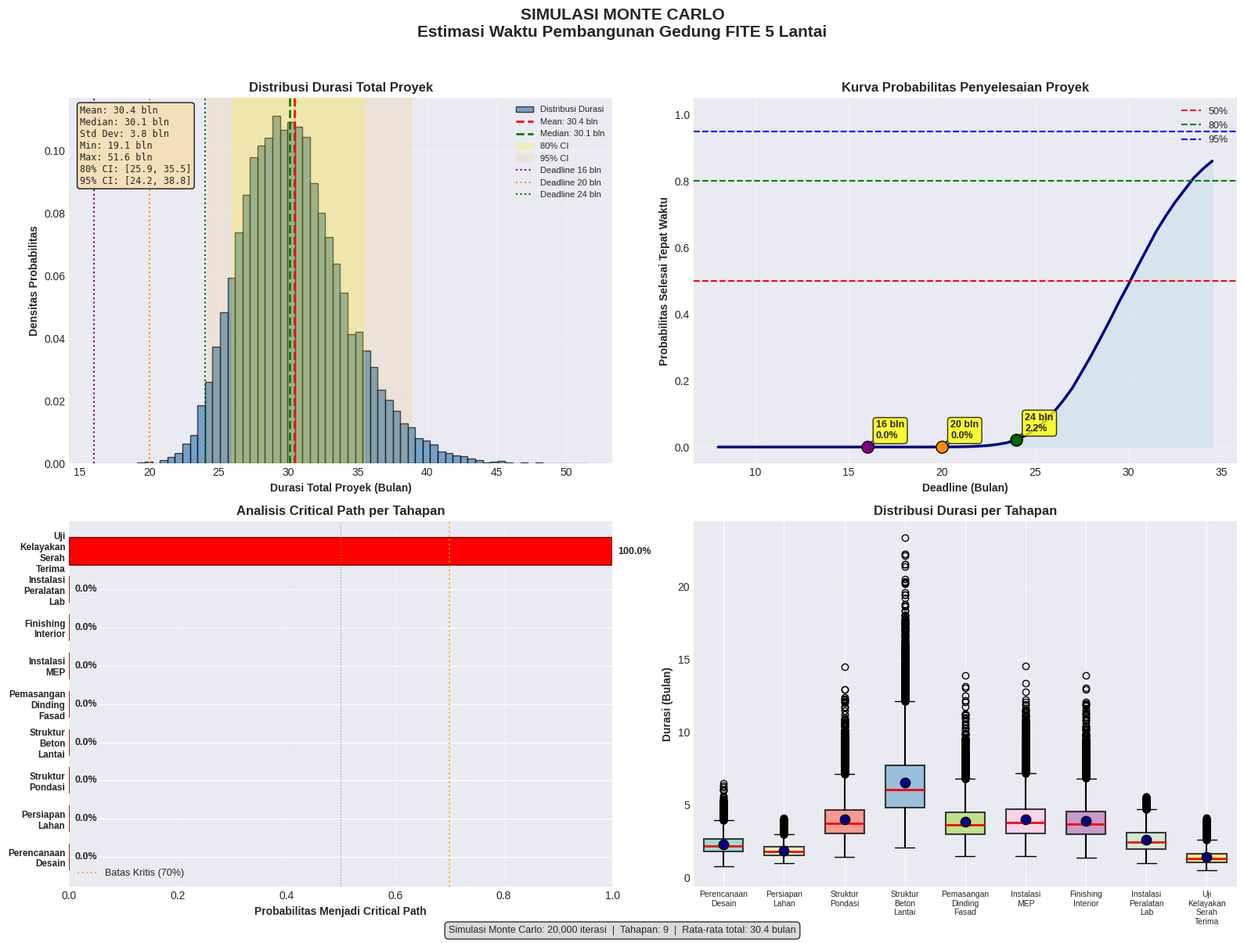

Python code for this plot: (Note: this script raises an exception after producing the figure.)
# ============================================================================
# SIMULASI MONTE CARLO - ESTIMASI WAKTU PEMBANGUNAN GEDUNG FITE 5 LANTAI
# Modul Praktikum 5: Monte Carlo Simulation
# ============================================================================

# ============================================================================
# 1. KONFIGURASI
# ============================================================================
import numpy as np
import pandas as pd
import matplotlib.pyplot as plt
import seaborn as sns
from scipy import stats
import warnings
warnings.filterwarnings('ignore')

plt.style.use('seaborn-v0_8-darkgrid')
sns.set_palette("husl")

# Konfigurasi
NUM_SIMULATIONS = 20000  # Iterasi simulasi Monte Carlo
np.random.seed(42)

print("=" * 70)
print("SIMULASI MONTE CARLO - PEMBANGUNAN GEDUNG FITE 5 LANTAI")
print("=" * 70)
print(f"Jumlah iterasi simulasi : {NUM_SIMULATIONS:,}")
print(f"Seed acak               : 42")

# ============================================================================
# 2. PEMODELAN SISTEM
# ============================================================================
class TahapanProyek:
    """
    Kelas untuk memodelkan tahapan pembangunan gedung FITE.
    Setiap tahapan memiliki durasi acak mengikuti distribusi triangular
    ditambah faktor risiko konstruksi.
    """
    def __init__(self, name, base_params, risk_factors=None, dependencies=None):
        self.name = name
        self.optimistic = base_params['optimistic']    # Bulan
        self.most_likely = base_params['most_likely']  # Bulan
        self.pessimistic = base_params['pessimistic']  # Bulan
        self.risk_factors = risk_factors or {}
        self.dependencies = dependencies or []

    def sample_duration(self, n_simulations):
        """
        Sampling durasi dengan distribusi triangular + faktor risiko konstruksi.
        """
        # Distribusi triangular (optimistic, most_likely, pessimistic)
        base_duration = np.random.triangular(
            self.optimistic,
            self.most_likely,
            self.pessimistic,
            n_simulations
        )

        # Aplikasi faktor risiko
        for risk_name, risk_params in self.risk_factors.items():
            if risk_params['type'] == 'discrete':
                # Risiko diskrit: cuaca buruk, keterlambatan material, perubahan desain
                probability = risk_params['probability']
                impact = risk_params['impact']
                risk_occurs = np.random.random(n_simulations) < probability
                base_duration = np.where(
                    risk_occurs,
                    base_duration * (1 + impact),
                    base_duration
                )
            elif risk_params['type'] == 'continuous':
                # Risiko kontinu: produktivitas pekerja
                mean = risk_params['mean']
                std = risk_params['std']
                productivity_factor = np.random.normal(mean, std, n_simulations)
                base_duration = base_duration / np.clip(productivity_factor, 0.5, 1.5)

        return base_duration


# ============================================================================
# 3. DEFINISI TAHAPAN PROYEK PEMBANGUNAN GEDUNG FITE
# ============================================================================
# Durasi dalam satuan BULAN
# Faktor risiko disesuaikan konteks konstruksi gedung

project_stages_config = {
    "Perencanaan_Desain": {
        "base_params": {"optimistic": 1, "most_likely": 2, "pessimistic": 3},
        "risk_factors": {
            "perubahan_desain_lab": {
                "type": "discrete",
                "probability": 0.35,
                "impact": 0.30   # +30% jika ada perubahan desain lab (VR/AR, game, dll)
            },
            "kejelasan_spesifikasi": {
                "type": "continuous",
                "mean": 1.0,
                "std": 0.15
            }
        }
    },
    "Persiapan_Lahan": {
        "base_params": {"optimistic": 1, "most_likely": 1.5, "pessimistic": 2.5},
        "risk_factors": {
            "cuaca_buruk": {
                "type": "discrete",
                "probability": 0.25,
                "impact": 0.20   # +20% akibat cuaca buruk
            },
            "kondisi_tanah": {
                "type": "discrete",
                "probability": 0.15,
                "impact": 0.40   # +40% jika kondisi tanah bermasalah
            }
        },
        "dependencies": ["Perencanaan_Desain"]
    },
    "Struktur_Pondasi": {
        "base_params": {"optimistic": 2, "most_likely": 3, "pessimistic": 5},
        "risk_factors": {
            "cuaca_buruk": {
                "type": "discrete",
                "probability": 0.30,
                "impact": 0.25
            },
            "keterlambatan_material_besi": {
                "type": "discrete",
                "probability": 0.20,
                "impact": 0.35   # +35% jika material besi/beton terlambat
            },
            "produktivitas_pekerja": {
                "type": "continuous",
                "mean": 1.0,
                "std": 0.20
            }
        },
        "dependencies": ["Persiapan_Lahan"]
    },
    "Struktur_Beton_Lantai": {
        "base_params": {"optimistic": 3, "most_likely": 5, "pessimistic": 8},
        "risk_factors": {
            "cuaca_buruk": {
                "type": "discrete",
                "probability": 0.35,
                "impact": 0.20
            },
            "keterlambatan_material_teknis": {
                "type": "discrete",
                "probability": 0.25,
                "impact": 0.30   # Material khusus: formwork, scaffolding, dll
            },
            "produktivitas_pekerja": {
                "type": "continuous",
                "mean": 1.0,
                "std": 0.25
            }
        },
        "dependencies": ["Struktur_Pondasi"]
    },
    "Pemasangan_Dinding_Fasad": {
        "base_params": {"optimistic": 2, "most_likely": 3, "pessimistic": 5},
        "risk_factors": {
            "cuaca_buruk": {
                "type": "discrete",
                "probability": 0.30,
                "impact": 0.20
            },
            "keterlambatan_material_fasad": {
                "type": "discrete",
                "probability": 0.20,
                "impact": 0.25
            },
            "produktivitas_pekerja": {
                "type": "continuous",
                "mean": 1.0,
                "std": 0.20
            }
        },
        "dependencies": ["Struktur_Beton_Lantai"]
    },
    "Instalasi_MEP": {
        # Mechanical, Electrical, Plumbing
        "base_params": {"optimistic": 2, "most_likely": 3, "pessimistic": 5},
        "risk_factors": {
            "keterlambatan_material_teknis_khusus": {
                "type": "discrete",
                "probability": 0.30,
                "impact": 0.35   # Peralatan lab VR/AR, listrik khusus
            },
            "perubahan_desain_lab": {
                "type": "discrete",
                "probability": 0.25,
                "impact": 0.20
            },
            "produktivitas_teknisi": {
                "type": "continuous",
                "mean": 1.0,
                "std": 0.20
            }
        },
        "dependencies": ["Pemasangan_Dinding_Fasad"]
    },
    "Finishing_Interior": {
        # Ruang kelas, laboratorium, ruang dosen, toilet, serbaguna
        "base_params": {"optimistic": 2, "most_likely": 3, "pessimistic": 5},
        "risk_factors": {
            "perubahan_desain_interior": {
                "type": "discrete",
                "probability": 0.30,
                "impact": 0.25
            },
            "keterlambatan_material_interior": {
                "type": "discrete",
                "probability": 0.20,
                "impact": 0.20
            },
            "produktivitas_pekerja": {
                "type": "continuous",
                "mean": 1.0,
                "std": 0.20
            }
        },
        "dependencies": ["Instalasi_MEP"]
    },
    "Instalasi_Peralatan_Lab": {
        # Lab komputer, elektro, mobile, VR/AR, game
        "base_params": {"optimistic": 1, "most_likely": 2, "pessimistic": 3},
        "risk_factors": {
            "keterlambatan_peralatan_khusus": {
                "type": "discrete",
                "probability": 0.40,
                "impact": 0.50   # Peralatan lab VR/AR & game sering indent/impor
            },
            "kalibrasi_dan_uji_coba": {
                "type": "discrete",
                "probability": 0.30,
                "impact": 0.25
            }
        },
        "dependencies": ["Finishing_Interior"]
    },
    "Uji_Kelayakan_Serah_Terima": {
        "base_params": {"optimistic": 0.5, "most_likely": 1, "pessimistic": 2},
        "risk_factors": {
            "temuan_inspeksi": {
                "type": "discrete",
                "probability": 0.20,
                "impact": 0.60   # Jika ada temuan mayor, perbaikan bisa lama
            },
            "proses_administrasi": {
                "type": "discrete",
                "probability": 0.25,
                "impact": 0.30
            }
        },
        "dependencies": ["Instalasi_Peralatan_Lab"]
    }
}

print(f"\nJumlah tahapan proyek    : {len(project_stages_config)}")
print("Tahapan:")
for i, stage in enumerate(project_stages_config.keys(), 1):
    print(f"  {i}. {stage.replace('_', ' ')}")


# ============================================================================
# 4. SIMULATOR MONTE CARLO
# ============================================================================
class SimulasiMonteCarloGedung:
    """Kelas untuk menjalankan simulasi Monte Carlo pembangunan gedung FITE."""

    def __init__(self, stages_config, num_simulations=10000):
        self.stages_config = stages_config
        self.num_simulations = num_simulations
        self.stages = {}
        self.simulation_results = None
        self._inisialisasi_tahapan()

    def _inisialisasi_tahapan(self):
        for stage_name, config in self.stages_config.items():
            self.stages[stage_name] = TahapanProyek(
                name=stage_name,
                base_params=config['base_params'],
                risk_factors=config.get('risk_factors', {}),
                dependencies=config.get('dependencies', [])
            )

    def run_simulation(self):
        """Menjalankan simulasi Monte Carlo lengkap."""
        results = pd.DataFrame(index=range(self.num_simulations))

        # Sampling durasi per tahapan
        for stage_name, stage in self.stages.items():
            results[stage_name] = stage.sample_duration(self.num_simulations)

        # Hitung waktu mulai dan selesai berdasarkan dependensi
        start_times = pd.DataFrame(index=range(self.num_simulations))
        end_times = pd.DataFrame(index=range(self.num_simulations))

        for stage_name in self.stages.keys():
            deps = self.stages[stage_name].dependencies
            if not deps:
                start_times[stage_name] = 0
            else:
                start_times[stage_name] = end_times[deps].max(axis=1)
            end_times[stage_name] = start_times[stage_name] + results[stage_name]

        # Total durasi proyek
        results['Total_Duration'] = end_times.max(axis=1)

        for stage_name in self.stages.keys():
            results[f'{stage_name}_Finish'] = end_times[stage_name]
            results[f'{stage_name}_Start'] = start_times[stage_name]

        self.simulation_results = results
        return results

    def hitung_critical_path(self):
        """Menghitung probabilitas setiap tahapan menjadi critical path."""
        if self.simulation_results is None:
            raise ValueError("Jalankan simulasi terlebih dahulu.")

        critical_path_probs = {}
        total_duration = self.simulation_results['Total_Duration']

        for stage_name in self.stages.keys():
            stage_finish = self.simulation_results[f'{stage_name}_Finish']
            correlation = self.simulation_results[stage_name].corr(total_duration)
            is_critical = (stage_finish + 0.01) >= total_duration
            prob_critical = np.mean(is_critical)

            critical_path_probs[stage_name] = {
                'probability': prob_critical,
                'correlation': correlation,
                'avg_duration': self.simulation_results[stage_name].mean()
            }

        return pd.DataFrame(critical_path_probs).T

    def analisis_kontribusi_risiko(self):
        """Analisis kontribusi setiap tahapan terhadap variabilitas total."""
        if self.simulation_results is None:
            raise ValueError("Jalankan simulasi terlebih dahulu.")

        total_var = self.simulation_results['Total_Duration'].var()
        contributions = {}

        for stage_name in self.stages.keys():
            stage_var = self.simulation_results[stage_name].var()
            stage_covar = self.simulation_results[stage_name].cov(
                self.simulation_results['Total_Duration']
            )
            contribution = (stage_covar / total_var) * 100
            contributions[stage_name] = {
                'variance': stage_var,
                'contribution_percent': contribution,
                'std_dev': np.sqrt(stage_var)
            }

        return pd.DataFrame(contributions).T


# ============================================================================
# 5. JALANKAN SIMULASI
# ============================================================================
print("\n" + "=" * 70)
print("MENJALANKAN SIMULASI...")
print("=" * 70)

simulator = SimulasiMonteCarloGedung(
    stages_config=project_stages_config,
    num_simulations=NUM_SIMULATIONS
)

results = simulator.run_simulation()
print(f"Simulasi selesai! {NUM_SIMULATIONS:,} iterasi berhasil dijalankan.\n")
print(results[['Total_Duration'] + list(simulator.stages.keys())].describe().round(2))


# ============================================================================
# 6. ANALISIS STATISTIK
# ============================================================================
print("\n" + "=" * 70)
print("LAPORAN STATISTIK PROYEK PEMBANGUNAN GEDUNG FITE")
print("=" * 70)

total_duration = results['Total_Duration']

print(f"\nSTATISTIK DURASI TOTAL PROYEK (dalam bulan):")
print(f"• Rata-rata       : {total_duration.mean():.1f} bulan")
print(f"• Median          : {np.median(total_duration):.1f} bulan")
print(f"• Standar Deviasi : {total_duration.std():.1f} bulan")
print(f"• Minimum         : {total_duration.min():.1f} bulan")
print(f"• Maksimum        : {total_duration.max():.1f} bulan")

print(f"\nCONFIDENCE INTERVALS:")
print(f"• 80% CI : [{np.percentile(total_duration, 10):.1f}, {np.percentile(total_duration, 90):.1f}] bulan")
print(f"• 90% CI : [{np.percentile(total_duration, 5):.1f}, {np.percentile(total_duration, 95):.1f}] bulan")
print(f"• 95% CI : [{np.percentile(total_duration, 2.5):.1f}, {np.percentile(total_duration, 97.5):.1f}] bulan")

# Pertanyaan utama studi kasus:
# 4. Probabilitas penyelesaian sesuai deadline: 16, 20, 24 bulan
print(f"\nPROBABILITAS PENYELESAIAN SESUAI DEADLINE:")
deadline_scenarios = [16, 20, 24]
for dl in deadline_scenarios:
    prob_on_time = np.mean(total_duration <= dl)
    prob_late = 1 - prob_on_time
    days_at_risk = max(0, np.percentile(total_duration, 95) - dl)
    print(f"\n  Deadline {dl} bulan:")
    print(f"  • Probabilitas selesai tepat waktu : {prob_on_time:.1%}")
    print(f"  • Probabilitas terlambat           : {prob_late:.1%}")
    print(f"  • Potensi keterlambatan (95% CI)   : {days_at_risk:.1f} bulan")

# 3. Critical path
print(f"\nTAHAPAN KRITIS (Critical Path Analysis):")
critical_probs = simulator.hitung_critical_path()
for stage, data in critical_probs.sort_values('probability', ascending=False).iterrows():
    label = "🔴 KRITIS" if data['probability'] > 0.7 else ("🟡 PERLU PERHATIAN" if data['probability'] > 0.3 else "🟢 Aman")
    print(f"  • {stage.replace('_',' '):<35}: {data['probability']:.1%}  {label}")

# Rekomendasi buffer
print(f"\nREKOMENDASI MANAJEMEN RISIKO:")
safety_buffer = np.percentile(total_duration, 80) - total_duration.mean()
contingency = np.percentile(total_duration, 95) - total_duration.mean()
print(f"• Safety Buffer (80% confidence)   : +{safety_buffer:.1f} bulan")
print(f"• Contingency Reserve (95%)        : +{contingency:.1f} bulan")
print(f"• Rekomendasi jadwal               : {total_duration.mean():.1f} + {safety_buffer:.1f} = {total_duration.mean() + safety_buffer:.1f} bulan")


# ============================================================================
# 7. VISUALISASI
# ============================================================================
fig, axes = plt.subplots(2, 2, figsize=(16, 12))
fig.suptitle('SIMULASI MONTE CARLO\nEstimasi Waktu Pembangunan Gedung FITE 5 Lantai',
             fontsize=15, fontweight='bold', y=0.99)

mean_duration = total_duration.mean()
median_duration = np.median(total_duration)
ci_80 = np.percentile(total_duration, [10, 90])
ci_95 = np.percentile(total_duration, [2.5, 97.5])

# --- PLOT 1: Distribusi Durasi Total ---
ax1 = axes[0, 0]
ax1.hist(total_duration, bins=60, edgecolor='black', alpha=0.7,
         density=True, color='steelblue', label='Distribusi Durasi')
ax1.axvline(mean_duration, color='red', linestyle='--', linewidth=2,
            label=f'Mean: {mean_duration:.1f} bln')
ax1.axvline(median_duration, color='green', linestyle='--', linewidth=2,
            label=f'Median: {median_duration:.1f} bln')
ax1.axvspan(ci_80[0], ci_80[1], alpha=0.2, color='yellow', label='80% CI')
ax1.axvspan(ci_95[0], ci_95[1], alpha=0.1, color='orange', label='95% CI')

# Deadline markers
for dl, color in zip([16, 20, 24], ['purple', 'darkorange', 'darkgreen']):
    ax1.axvline(dl, color=color, linestyle=':', linewidth=1.5, label=f'Deadline {dl} bln')

stats_text = (f"Mean: {mean_duration:.1f} bln\n"
              f"Median: {median_duration:.1f} bln\n"
              f"Std Dev: {total_duration.std():.1f} bln\n"
              f"Min: {total_duration.min():.1f} bln\n"
              f"Max: {total_duration.max():.1f} bln\n"
              f"80% CI: [{ci_80[0]:.1f}, {ci_80[1]:.1f}]\n"
              f"95% CI: [{ci_95[0]:.1f}, {ci_95[1]:.1f}]")
props = dict(boxstyle='round', facecolor='wheat', alpha=0.9)
ax1.text(0.02, 0.98, stats_text, transform=ax1.transAxes, fontsize=8.5,
         verticalalignment='top', bbox=props, fontfamily='monospace')

ax1.set_xlabel('Durasi Total Proyek (Bulan)', fontweight='bold')
ax1.set_ylabel('Densitas Probabilitas', fontweight='bold')
ax1.set_title('Distribusi Durasi Total Proyek', fontsize=12, fontweight='bold')
ax1.legend(fontsize=8, loc='upper right')
ax1.grid(True, alpha=0.3)

# --- PLOT 2: Kurva Probabilitas Penyelesaian ---
ax2 = axes[0, 1]
deadlines_range = np.arange(8, 35, 0.5)
completion_probs = [np.mean(total_duration <= dl) for dl in deadlines_range]

ax2.plot(deadlines_range, completion_probs, linewidth=2.5, color='darkblue')
ax2.fill_between(deadlines_range, completion_probs, alpha=0.3, color='lightblue')

ax2.axhline(0.5, color='red', linestyle='--', linewidth=1.5, label='50%')
ax2.axhline(0.8, color='green', linestyle='--', linewidth=1.5, label='80%')
ax2.axhline(0.95, color='blue', linestyle='--', linewidth=1.5, label='95%')

# Titik deadline studi kasus
for dl, col in zip([16, 20, 24], ['purple', 'darkorange', 'darkgreen']):
    prob = np.mean(total_duration <= dl)
    ax2.scatter(dl, prob, s=120, color=col, zorder=5, edgecolor='black')
    ax2.annotate(f'{dl} bln\n{prob:.1%}', (dl, prob),
                 textcoords="offset points", xytext=(8, 8),
                 fontsize=9, fontweight='bold',
                 bbox=dict(boxstyle="round,pad=0.3", facecolor="yellow", alpha=0.8),
                 arrowprops=dict(arrowstyle="->"))

ax2.set_xlabel('Deadline (Bulan)', fontweight='bold')
ax2.set_ylabel('Probabilitas Selesai Tepat Waktu', fontweight='bold')
ax2.set_title('Kurva Probabilitas Penyelesaian Proyek', fontsize=12, fontweight='bold')
ax2.legend(fontsize=9)
ax2.set_ylim(-0.05, 1.05)
ax2.grid(True, alpha=0.3)

# --- PLOT 3: Critical Path ---
ax3 = axes[1, 0]
critical_analysis = simulator.hitung_critical_path().sort_values('probability', ascending=True)
colors_bar = ['red' if p > 0.7 else ('orange' if p > 0.3 else 'lightcoral')
              for p in critical_analysis['probability']]

bars = ax3.barh(range(len(critical_analysis)), critical_analysis['probability'],
                color=colors_bar, edgecolor='darkred', linewidth=1.2, height=0.7)

for i, (bar, prob) in enumerate(zip(bars, critical_analysis['probability'])):
    ax3.text(prob + 0.01, bar.get_y() + bar.get_height()/2,
             f'{prob:.1%}', va='center', fontweight='bold', fontsize=9)

ax3.axvline(x=0.5, color='gray', linestyle=':', linewidth=1, alpha=0.7)
ax3.axvline(x=0.7, color='orange', linestyle=':', linewidth=1.5, alpha=0.8, label='Batas Kritis (70%)')
ax3.set_yticks(range(len(critical_analysis)))
ax3.set_yticklabels([s.replace('_', '\n') for s in critical_analysis.index], fontsize=8.5, fontweight='bold')
ax3.set_xlabel('Probabilitas Menjadi Critical Path', fontweight='bold')
ax3.set_title('Analisis Critical Path per Tahapan', fontsize=12, fontweight='bold')
ax3.legend(fontsize=9)
ax3.set_xlim(0, 1.0)
ax3.grid(True, alpha=0.3, axis='x')

# --- PLOT 4: Boxplot Durasi per Tahapan ---
ax4 = axes[1, 1]
stage_names = list(simulator.stages.keys())
stage_data = [results[s] for s in stage_names]
box = ax4.boxplot(stage_data, vert=True, patch_artist=True,
                  labels=[s.replace('_', '\n') for s in stage_names],
                  widths=0.65,
                  medianprops=dict(color='red', linewidth=2),
                  boxprops=dict(linewidth=1.5),
                  whiskerprops=dict(linewidth=1.5))

palette = plt.cm.Set3(np.linspace(0, 1, len(stage_names)))
for patch, color in zip(box['boxes'], palette):
    patch.set_facecolor(color)
    patch.set_alpha(0.75)

for i, stage in enumerate(stage_names, 1):
    ax4.scatter(i, results[stage].mean(), color='darkblue', s=80, zorder=5, edgecolor='black')

ax4.set_ylabel('Durasi (Bulan)', fontweight='bold')
ax4.set_title('Distribusi Durasi per Tahapan', fontsize=12, fontweight='bold')
ax4.tick_params(axis='x', labelsize=7.5)
ax4.grid(True, alpha=0.3, axis='y')

plt.tight_layout(rect=[0, 0, 1, 0.97])

footer = (f"Simulasi Monte Carlo: {NUM_SIMULATIONS:,} iterasi  |  "
          f"Tahapan: {len(stage_names)}  |  "
          f"Rata-rata total: {mean_duration:.1f} bulan")
plt.figtext(0.5, 0.005, footer, ha='center', fontsize=9,
            bbox=dict(boxstyle="round,pad=0.4", facecolor="lightgray", alpha=0.8))

plt.savefig('/mnt/user-data/outputs/hasil_simulasi_gedung_fite.png', dpi=150, bbox_inches='tight')
plt.show()
print("\nVisualisasi disimpan ke: hasil_simulasi_gedung_fite.png")


# ============================================================================
# 8. ANALISIS SENSITIVITAS: PENAMBAHAN RESOURCE
# ============================================================================
print("\n" + "=" * 70)
print("ANALISIS SENSITIVITAS: PENGARUH PENAMBAHAN RESOURCE")
print("=" * 70)

class AnalisaResource:
    """Analisis dampak penambahan resource terhadap proyek konstruksi."""

    def __init__(self, simulation_results, project_stages):
        self.results = simulation_results
        self.stages = project_stages
        self.resource_costs = {
            'pekerja_khusus':   {'cost_per_month': 8_000_000,  'productivity_gain': 0.25},
            'alat_berat':       {'cost_per_month': 25_000_000, 'productivity_gain': 0.35},
            'insinyur':         {'cost_per_month': 15_000_000, 'productivity_gain': 0.20},
            'mandor_senior':    {'cost_per_month': 12_000_000, 'productivity_gain': 0.22},
            'konsultan_teknis': {'cost_per_month': 20_000_000, 'productivity_gain': 0.15},
        }

    def hitung_dampak(self, stage_name, resource_type, quantity, duration_months):
        resource_params = self.resource_costs[resource_type]
        base_improvement = resource_params['productivity_gain']
        actual_improvement = 1 - (base_improvement * min(quantity / 3, 1))

        # Skenario dengan resource tambahan
        scenario_results = self.results.copy()
        scenario_results[stage_name] = scenario_results[stage_name] * actual_improvement

        # Hitung total durasi dengan dependensi
        scenario_totals = []
        for idx in range(len(self.results)):
            stage_times = {}
            for curr_stage in self.stages.keys():
                deps = self.stages[curr_stage].dependencies
                start_time = 0 if not deps else max(stage_times.get(dep, 0) for dep in deps)
                duration = (scenario_results.loc[idx, curr_stage]
                            if curr_stage == stage_name
                            else self.results.loc[idx, curr_stage])
                stage_times[curr_stage] = start_time + duration
            scenario_totals.append(max(stage_times.values()))

        baseline_mean = self.results['Total_Duration'].mean()
        optimized_mean = np.mean(scenario_totals)
        duration_reduction = baseline_mean - optimized_mean
        percent_improvement = (duration_reduction / baseline_mean) * 100

        total_cost = resource_params['cost_per_month'] * quantity * duration_months
        cost_saving = duration_reduction * 150_000_000  # Rp 150 juta/bulan biaya proyek
        net_benefit = cost_saving - total_cost
        roi = (net_benefit / total_cost) * 100 if total_cost > 0 else 0

        return {
            'stage': stage_name,
            'resource_type': resource_type,
            'quantity': quantity,
            'duration_months': duration_months,
            'baseline_mean': baseline_mean,
            'optimized_mean': optimized_mean,
            'duration_reduction': duration_reduction,
            'percent_improvement': percent_improvement,
            'total_cost': total_cost,
            'net_benefit': net_benefit,
            'roi': roi,
            'scenario_totals': scenario_totals
        }


analyzer = AnalisaResource(results, simulator.stages)

# Skenario optimasi untuk studi kasus gedung FITE
optimization_scenarios = [
    {'stage': 'Struktur_Beton_Lantai',      'resource_type': 'alat_berat',       'quantity': 2, 'duration_months': 4},
    {'stage': 'Struktur_Pondasi',           'resource_type': 'alat_berat',       'quantity': 1, 'duration_months': 2},
    {'stage': 'Instalasi_Peralatan_Lab',    'resource_type': 'konsultan_teknis', 'quantity': 2, 'duration_months': 2},
    {'stage': 'Instalasi_MEP',             'resource_type': 'insinyur',          'quantity': 2, 'duration_months': 3},
    {'stage': 'Finishing_Interior',         'resource_type': 'pekerja_khusus',   'quantity': 3, 'duration_months': 3},
    {'stage': 'Pemasangan_Dinding_Fasad',   'resource_type': 'pekerja_khusus',   'quantity': 2, 'duration_months': 2},
    {'stage': 'Uji_Kelayakan_Serah_Terima', 'resource_type': 'insinyur',         'quantity': 1, 'duration_months': 1},
]

scenario_results = []
print(f"\n{'No.':<4} {'Tahapan':<32} {'Resource':<20} {'Jml':<5} {'Durasi':<7} {'Pengurangan':<14} {'ROI'}")
print("-" * 95)
for i, sc in enumerate(optimization_scenarios, 1):
    r = analyzer.hitung_dampak(sc['stage'], sc['resource_type'], sc['quantity'], sc['duration_months'])
    scenario_results.append(r)
    print(f"  {i}  {r['stage'].replace('_',' '):<32} {r['resource_type']:<20} {r['quantity']:<5} "
          f"{r['duration_months']} bln   {r['duration_reduction']:.2f} bln ({r['percent_improvement']:.1f}%)   {r['roi']:.0f}%")

best_roi = max(scenario_results, key=lambda x: x['roi'])
best_reduction = max(scenario_results, key=lambda x: x['duration_reduction'])
print(f"\n🏆 ROI Terbaik     : {best_roi['stage'].replace('_',' ')} ({best_roi['roi']:.0f}%)")
print(f"🏆 Reduksi Terbesar: {best_reduction['stage'].replace('_',' ')} ({best_reduction['duration_reduction']:.2f} bulan)")

print(f"\nProb. selesai DENGAN percepatan kombinasi (3 skenario terbaik):")
for dl in [16, 20, 24]:
    baseline_p = np.mean(total_duration <= dl)
    print(f"  Deadline {dl} bulan -> Baseline: {baseline_p:.1%}")

print("\n" + "=" * 70)
print("SIMULASI DAN ANALISIS SELESAI")
print("=" * 70)
